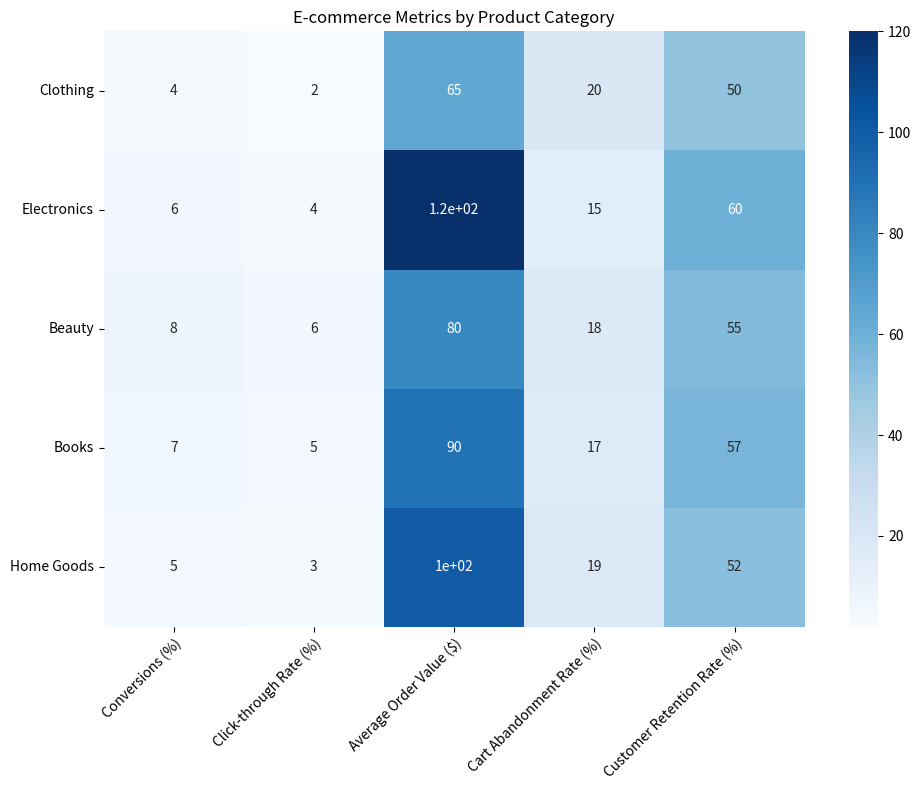

Python code for this plot: (Note: this script raises an exception after producing the figure.)


            

# import necessary modules
import numpy as np
import pandas as pd
import matplotlib.pyplot as plt
import seaborn as sns

# create the data dictionary
data = {"Category": ["Clothing", "Electronics", "Beauty", "Books", "Home Goods"], 
        "Conversions (%)": [4, 6, 8, 7, 5], 
        "Click-through Rate (%)": [2, 4, 6, 5, 3], 
        "Average Order Value ($)": [65, 120, 80, 90, 100], 
        "Cart Abandonment Rate (%)": [20, 15, 18, 17, 19], 
        "Customer Retention Rate (%)": [50, 60, 55, 57, 52]
       }

# convert the data into a pandas dataframe
df = pd.DataFrame(data)

# set the figure size
plt.figure(figsize=(10, 8))

# plot the heatmap using seaborn
sns.heatmap(df.iloc[:, 1:], annot=True, cmap='Blues')

# set the ticks and ticklabels for x and y axis
plt.xticks(np.arange(5) + 0.5, labels=df.columns[1:], rotation=45, ha="right", rotation_mode="anchor")
plt.yticks(np.arange(5) + 0.5, labels=df["Category"], rotation=0, ha="right", rotation_mode="anchor")

# add a title
plt.title("E-commerce Metrics by Product Category")

# automatically resize the image
plt.tight_layout()

# save the image
plt.savefig("output/final/heatmap/png/20231228-124154_8.png", bbox_inches='tight')

# clear the current image state
plt.clf()
